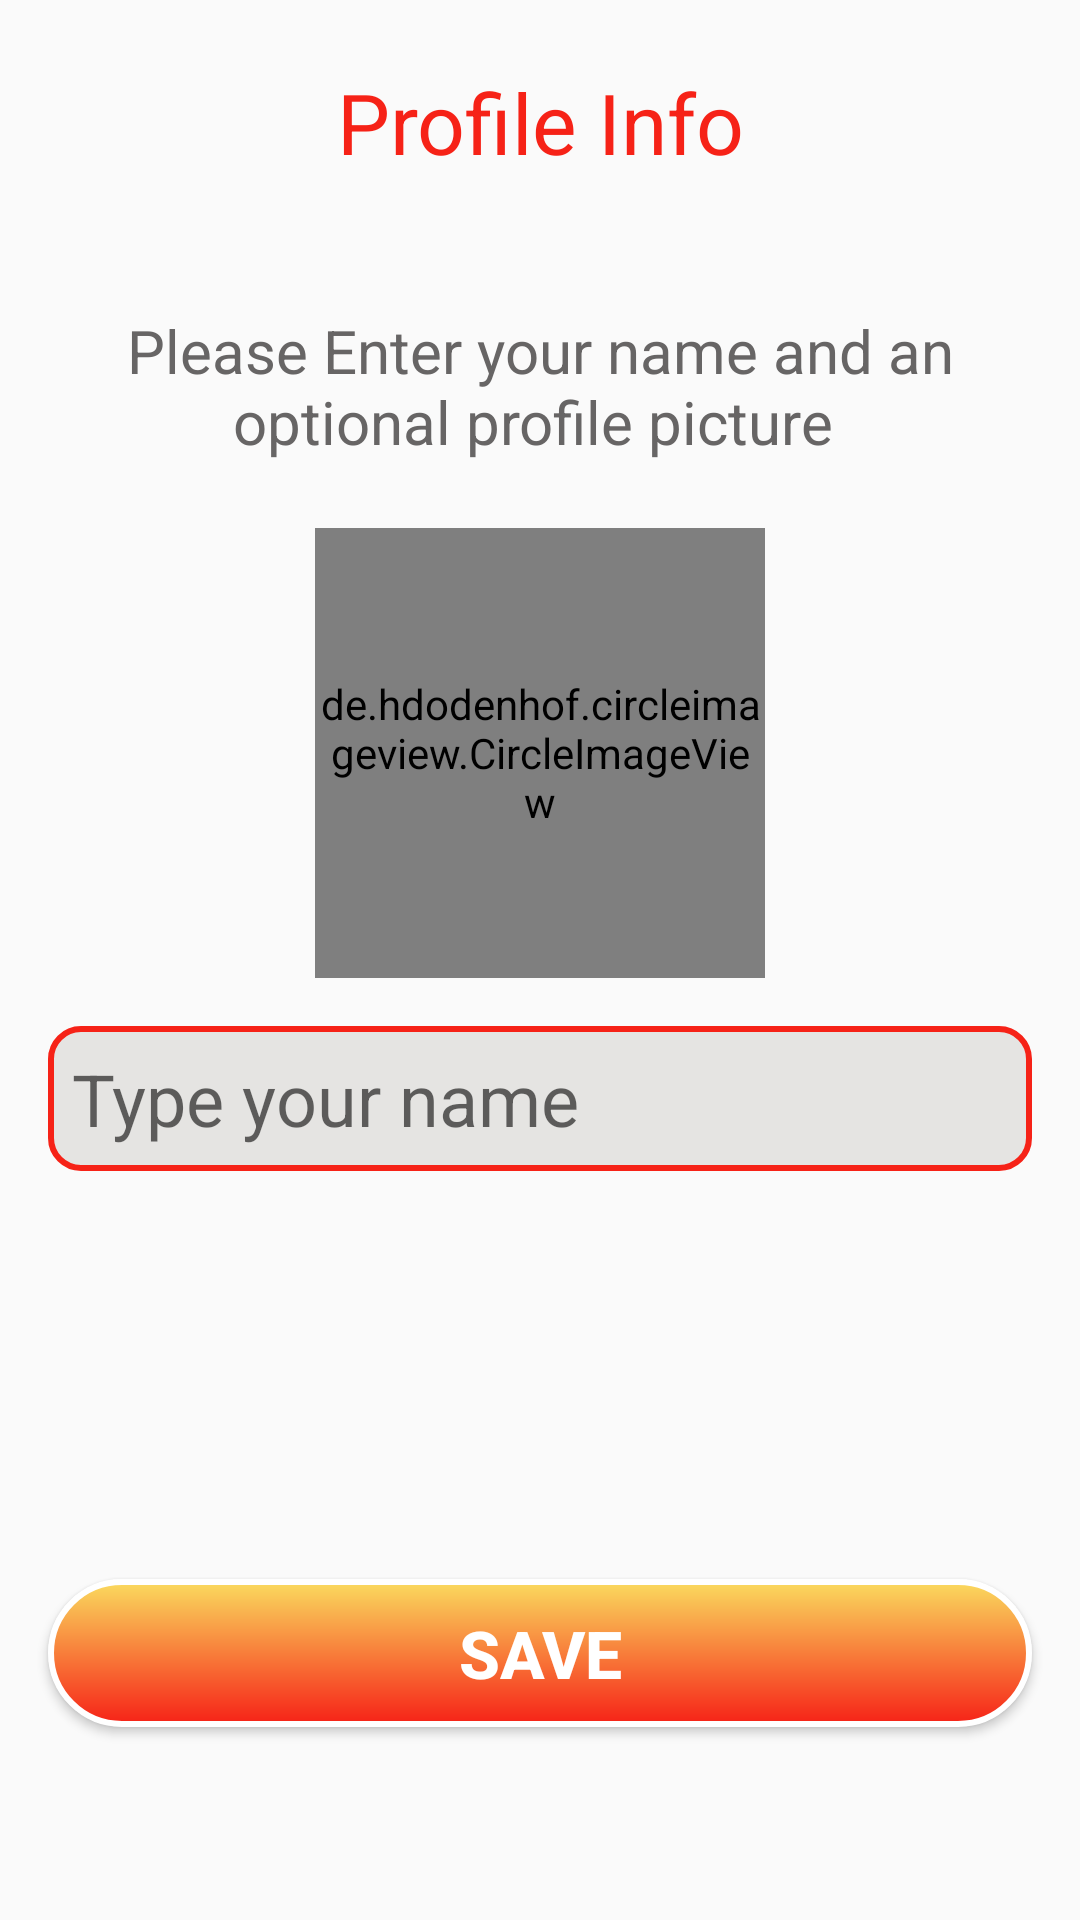

This screen was rendered from an Android layout file. Write that file and the resources it references.
<!-- AndroidManifest.xml: application theme Theme.TalkingKing -->
<!-- res/layout/activity_main.xml -->
<?xml version="1.0" encoding="utf-8"?>
<LinearLayout xmlns:android="http://schemas.android.com/apk/res/android"
    xmlns:app="http://schemas.android.com/apk/res-auto"
    xmlns:tools="http://schemas.android.com/tools"
    android:layout_width="match_parent"
    android:orientation="vertical"
    android:layout_height="match_parent"
    tools:context=".Activities.MainActivity">



    <TextView
        android:layout_width="match_parent"
        android:layout_height="wrap_content"
        android:layout_margin="16dp"
        android:gravity="center"
        android:padding="6dp"
        android:text="Profile Info"
        android:textColor="#F62217"
        android:textSize="28sp"
        tools:layout_editor_absoluteX="16dp"
        tools:layout_editor_absoluteY="82dp" />

    <TextView
        android:layout_width="match_parent"
        android:layout_height="wrap_content"
        android:layout_margin="16dp"
        android:gravity="center"
        android:padding="6dp"
        android:text="Please Enter your name and an optional profile picture "
        android:textColor="#676565"
        android:textSize="20sp"
        tools:layout_editor_absoluteX="32dp"
        tools:layout_editor_absoluteY="146dp" />

    <de.hdodenhof.circleimageview.CircleImageView
        android:layout_width="150dp"
        android:layout_height="150dp"
        android:id="@+id/profilePic"
        android:scaleType="centerCrop"
        android:layout_gravity="center"
        android:src="@drawable/ic_baseline_account_circle_24"
        tools:layout_editor_absoluteX="115dp"
        tools:layout_editor_absoluteY="228dp" />

    <EditText
        android:layout_width="match_parent"
        android:layout_height="wrap_content"
        android:id="@+id/editName"
        android:background="@drawable/text_background"
        android:hint="Type your name"
        android:padding="8dp"
        android:textColor="#F62217"
        android:layout_margin="16dp"
        android:textSize="24sp"
        tools:layout_editor_absoluteX="76dp"
        tools:layout_editor_absoluteY="443dp" />

    <Button
        android:layout_width="match_parent"
        android:layout_height="wrap_content"
        android:background="@drawable/button"
        android:layout_marginBottom="16dp"
        android:layout_marginTop="120dp"
        android:layout_marginLeft="16dp"
        android:layout_marginRight="16dp"
        android:gravity="center"
        android:padding="10dp"
        android:id="@+id/btnSave"
        android:text="SAVE"
        android:textColor="#FFFFFF"
        android:textSize="22sp"
        android:textStyle="bold"/>


</LinearLayout>
<!-- resources referenced by this layout -->
<resources>
  <!-- drawable button (drawable) -->
  <?xml version="1.0" encoding="utf-8"?>
  <shape xmlns:android="http://schemas.android.com/apk/res/android">
  <corners android:radius="300dp" />
      <gradient android:angle="90" android:startColor="#F62217" android:endColor="#fada5e"/>
      <stroke android:color="#FFFFFF" android:width="2dp"/>
  </shape>
  <!-- drawable text_background (drawable) -->
  <?xml version="1.0" encoding="utf-8"?>
  <shape xmlns:android="http://schemas.android.com/apk/res/android">
  <corners android:radius="10dp" />
      <solid android:color="#E5E4E2"/>
      <stroke android:color="#F62217" android:width="2dp"/>
  </shape>
  <style name="Theme.TalkingKing" parent="Theme.AppCompat.DayNight.NoActionBar">
          
          <item name="colorPrimary">@color/purple_500</item>
          <item name="colorPrimaryVariant">@color/purple_700</item>
          <item name="colorOnPrimary">@color/white</item>
          
          <item name="colorSecondary">@color/teal_200</item>
          <item name="colorSecondaryVariant">@color/teal_700</item>
          <item name="colorOnSecondary">@color/black</item>
          
          <item name="android:statusBarColor" tools:targetApi="l">?attr/colorPrimaryVariant</item>
          
      </style>
  <color name="purple_500">#FF6200EE</color>
  <color name="purple_700">#FF3700B3</color>
  <color name="white">#FFFFFFFF</color>
  <color name="teal_200">#FF03DAC5</color>
  <color name="teal_700">#FF018786</color>
  <color name="black">#FF000000</color>
</resources>
